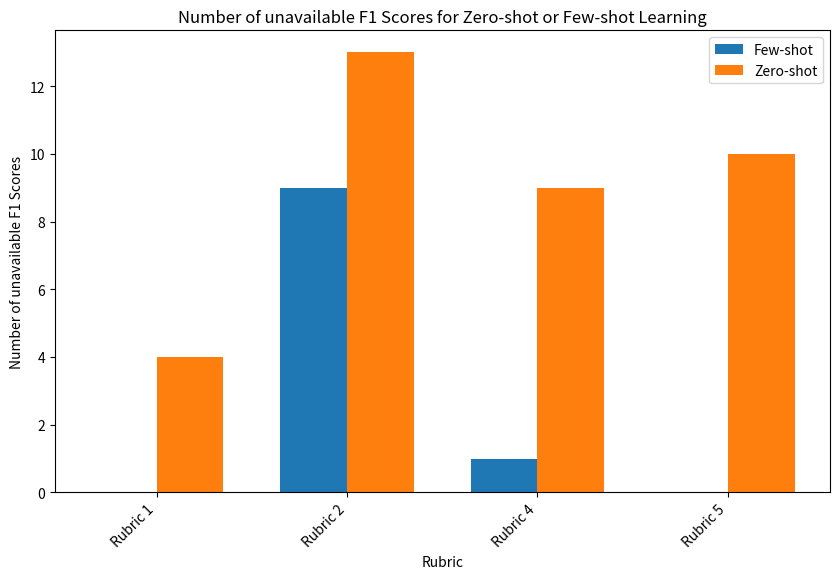

Write the Python code that produced this figure.
import matplotlib.pyplot as plt
import numpy as np

'''Mean of Rubric 1: 0.18157142857142852
Mean of Rubric 1 without examples: 0.23642857142857146
Mean of Rubric 2: 0.3055714285714286
Mean of Rubric 2 without examples: 0.6632857142857143
Mean of Rubric 4: 0.2370714285714286
Mean of Rubric 4 without examples: 0.2887857142857143
Mean of Rubric 5: 0.36807142857142855
Mean of Rubric 5 without examples: 0.4626428571428572'''
# Sample data for 16 bars (8 pairs)
values = [0,4,9,13, 1, 9,0,10]
values_er = [0.18157142857142852, 0.23642857142857146, 0.3055714285714286, 0.6632857142857143, 0.2370714285714286, 0.2887857142857143, 0.36807142857142855,  0.4626428571428572]
# Define the number of pairs and bars per pair
num_pairs = 4
bars_per_pair = 2

# Define colors for the bars (one green and one red per pair)
colors = ['#1f77b4', '#ff7f0e']

# Define the width of the bars
bar_width = 0.35

# Create an index for each pair
indices = np.arange(num_pairs)

# Create the bar chart
plt.figure(figsize=(10, 6))

# Plot each pair of bars
for i in range(num_pairs):
    plt.bar(indices[i] - bar_width/2, values[i*2], color=colors[0], width=bar_width, label='Few-shot' if i == 0 else "")
    plt.bar(indices[i] + bar_width/2, values[i*2 + 1], color=colors[1], width=bar_width, label='Zero-shot' if i == 0 else "")

# Set x-ticks to be in the center of each pair

tick_labels = [
    'Rubric 1',
    'Rubric 2', 
    'Rubric 4', 
    'Rubric 5'
]
plt.xticks(indices, tick_labels, rotation=45, ha='right', fontsize=10)
# Add labels and title
plt.xlabel('Rubric')
plt.ylabel('Number of unavailable F1 Scores')
plt.title('Number of unavailable F1 Scores for Zero-shot or Few-shot Learning')
# Add legend
plt.legend()

# Show the plot
plt.show()
